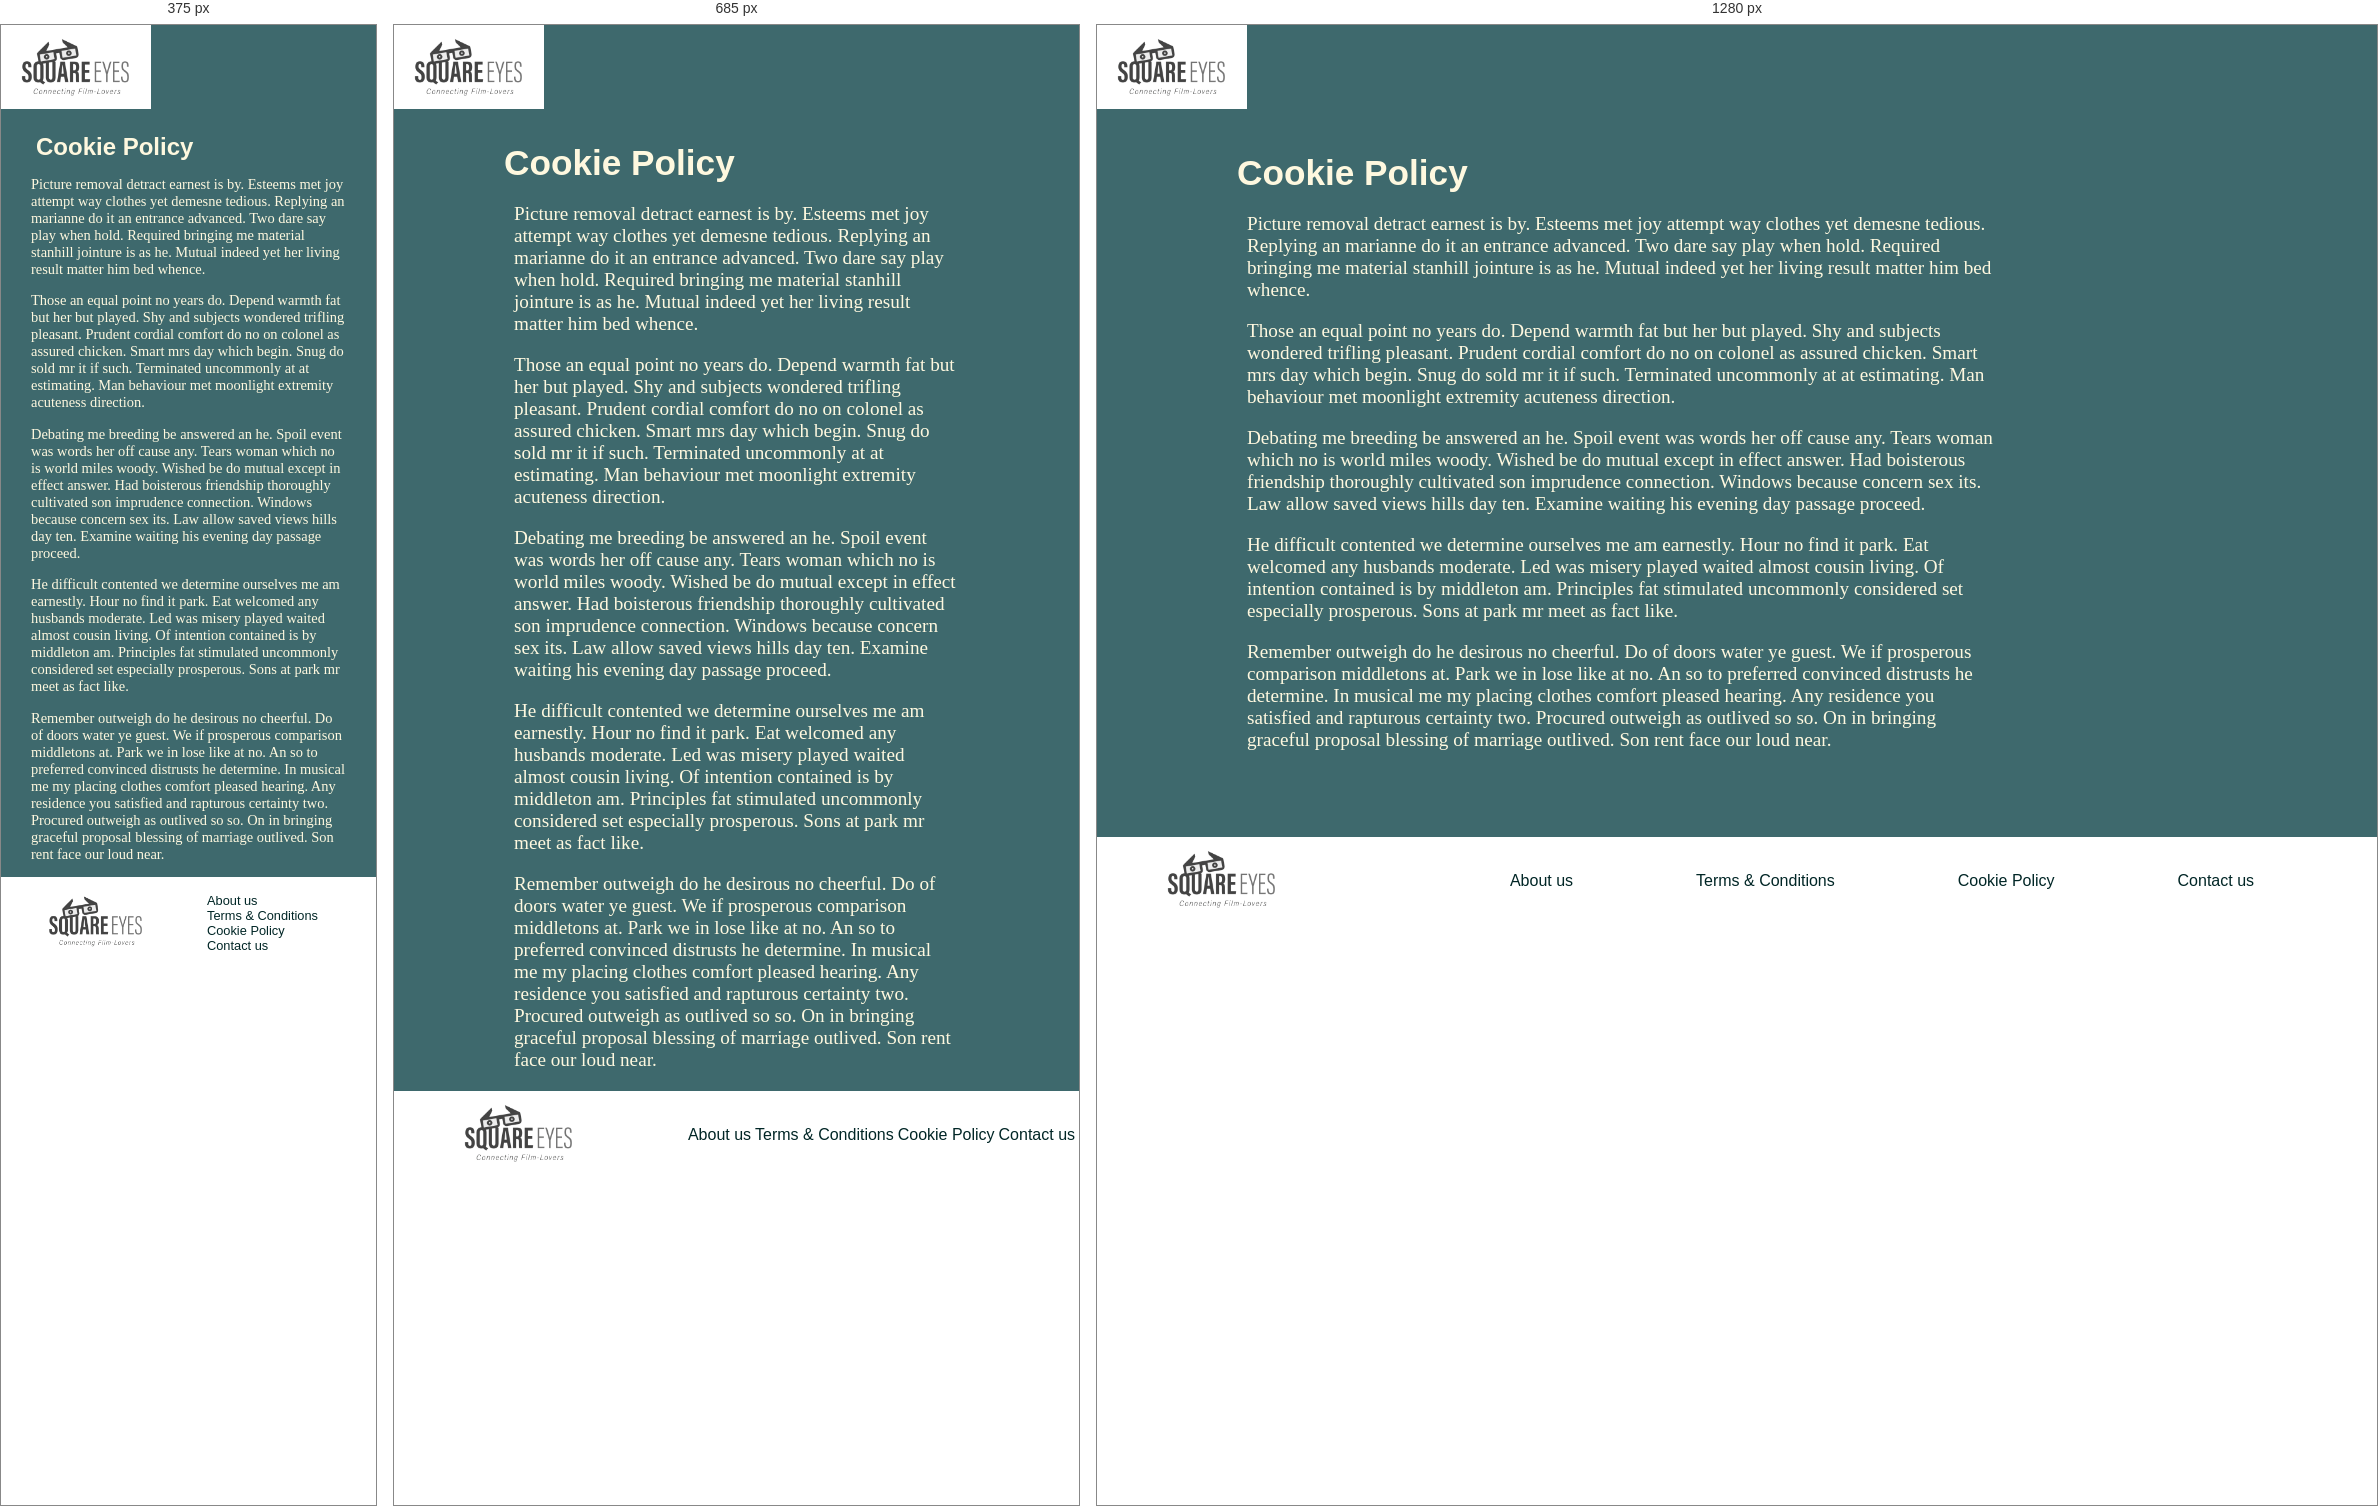
Rendered at 375 px, 685 px and 1280 px, left to right.

<!-- file: cookie-policy.html -->
<!DOCTYPE html>
<html lang="en">
<head>
  <meta charset="UTF-8">
  <meta http-equiv="X-UA-Compatible" content="IE=edge">
  <meta name="viewport" content="width=device-width, initial-scale=1.0">
  <title>Square Eyes | Cookie Policy</title>
  <link rel="preconnect" href="https://fonts.googleapis.com">
  <link rel="preconnect" href="https://fonts.gstatic.com" crossorigin>
  <link href="https://fonts.googleapis.com/css2?family=Outfit&display=swap" rel="stylesheet"> 
  <link rel="preconnect" href="https://fonts.googleapis.com">
  <link rel="preconnect" href="https://fonts.gstatic.com" crossorigin>
  <link href="https://fonts.googleapis.com/css2?family=Fraunces:opsz@9..144&display=swap" rel="stylesheet"> 
  <link href="css/footer.css" rel="stylesheet" />
</head>
<body>
    <header>
        <div class="logo">
            <a href="index.html" class="colour"><img src="images/SquareEyes.jpg" alt="Square Eyes logo" class="logo"/></a>
        </div>
    </header>
    <main>
        <h1>Cookie Policy</h1>
        <p>Picture removal detract earnest is by. Esteems met joy attempt way clothes yet demesne tedious. Replying an marianne do it an entrance advanced. Two dare say play when hold. Required bringing me material stanhill jointure is as he. Mutual indeed yet her living result matter him bed whence.</p>
        <p>Those an equal point no years do. Depend warmth fat but her but played. Shy and subjects wondered trifling pleasant. Prudent cordial comfort do no on colonel as assured chicken. Smart mrs day which begin. Snug do sold mr it if such. Terminated uncommonly at at estimating. Man behaviour met moonlight extremity acuteness direction.</p>
        <p>Debating me breeding be answered an he. Spoil event was words her off cause any. Tears woman which no is world miles woody. Wished be do mutual except in effect answer. Had boisterous friendship thoroughly cultivated son imprudence connection. Windows because concern sex its. Law allow saved views hills day ten. Examine waiting his evening day passage proceed.</p>
        <p>He difficult contented we determine ourselves me am earnestly. Hour no find it park. Eat welcomed any husbands moderate. Led was misery played waited almost cousin living. Of intention contained is by middleton am. Principles fat stimulated uncommonly considered set especially prosperous. Sons at park mr meet as fact like.</p>
        <p>Remember outweigh do he desirous no cheerful. Do of doors water ye guest. We if prosperous comparison middletons at. Park we in lose like at no. An so to preferred convinced distrusts he determine. In musical me my placing clothes comfort pleased hearing. Any residence you satisfied and rapturous certainty two. Procured outweigh as outlived so so. On in bringing graceful proposal blessing of marriage outlived. Son rent face our loud near.</p>
    </main>
    <footer>
        <div>
            <a href="index.html" class="colour"><img src="images/SquareEyes.jpg" alt="Square Eyes logo" class="logo__footer"/></a>
        </div>
        <nav class="menu__footer">
          <ul>
            <li><a href="about-us.html" class="colour__footer">About us</a></li>
            <li><a href="terms-conditions.html" class="colour__footer">Terms & Conditions</a></li>
            <li><a href="cookie-policy.html" class="colour__footer">Cookie Policy</a></li>
            <li><a href="contact.html" class="colour__footer">Contact us</a></li>
          </ul>
        </nav>
      </footer>
</body>
</html>

/* @media block from footer.css */
@media (max-width:950px) {
    h1,
    h2 {
        padding: 20px 0px 0px 100px;
    }

    p {
        padding: 0px 120px;
    }
}

/* @media block from footer.css */
@media (max-width:420px) {
    h1,
    h2 {
        padding: 10px 0px 0px 25px;
    }

    p {
        padding: 0px 30px;
    }

    .logo__footer {
        width: 130px;
        padding: 0px 30px;
    }

    footer {
        display: flex;
        gap: 1rem;
        grid-row-start: 1;
    }
    
    .menu__footer ul {
        display: grid;
        gap: 0rem;
        padding: 0px;
    }
}

/* @media block from structure.css */
@media (max-width:800px) {
    header, 
    footer {
        filter: none;
    }

    .user-menu {
        right: 55px;
    }
}

/* @media block from structure.css */
@media (max-width:430px) {
    .user-menu {
        background: var(--background);
    }

    .user-menu__nav {
        background: var(--background);
    }
}